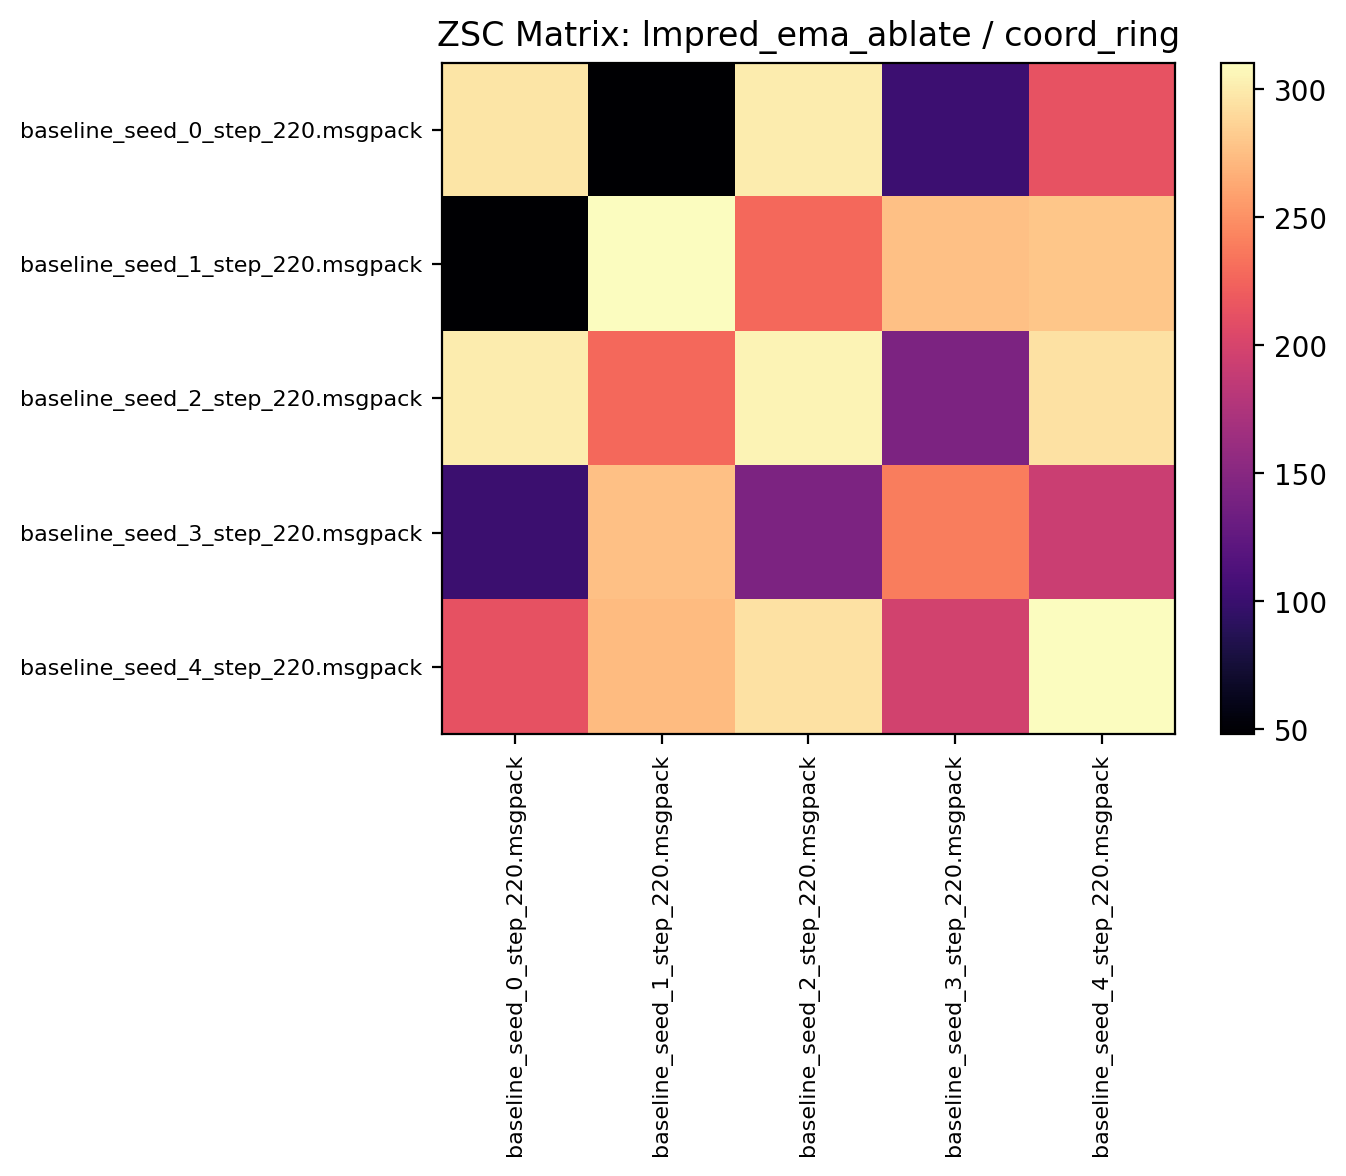

The table this chart was drawn from, first rows:
296.792175, 48.131248, 300.818756, 101.848434, 213.264053
48.67, 310.1, 227.5, 276.5, 279.6
301, 227.8, 305.3, 143.1, 295
101.1, 275.8, 142.6, 238.8, 191.9
212.5, 272.7, 294.5, 196.9, 310.5
